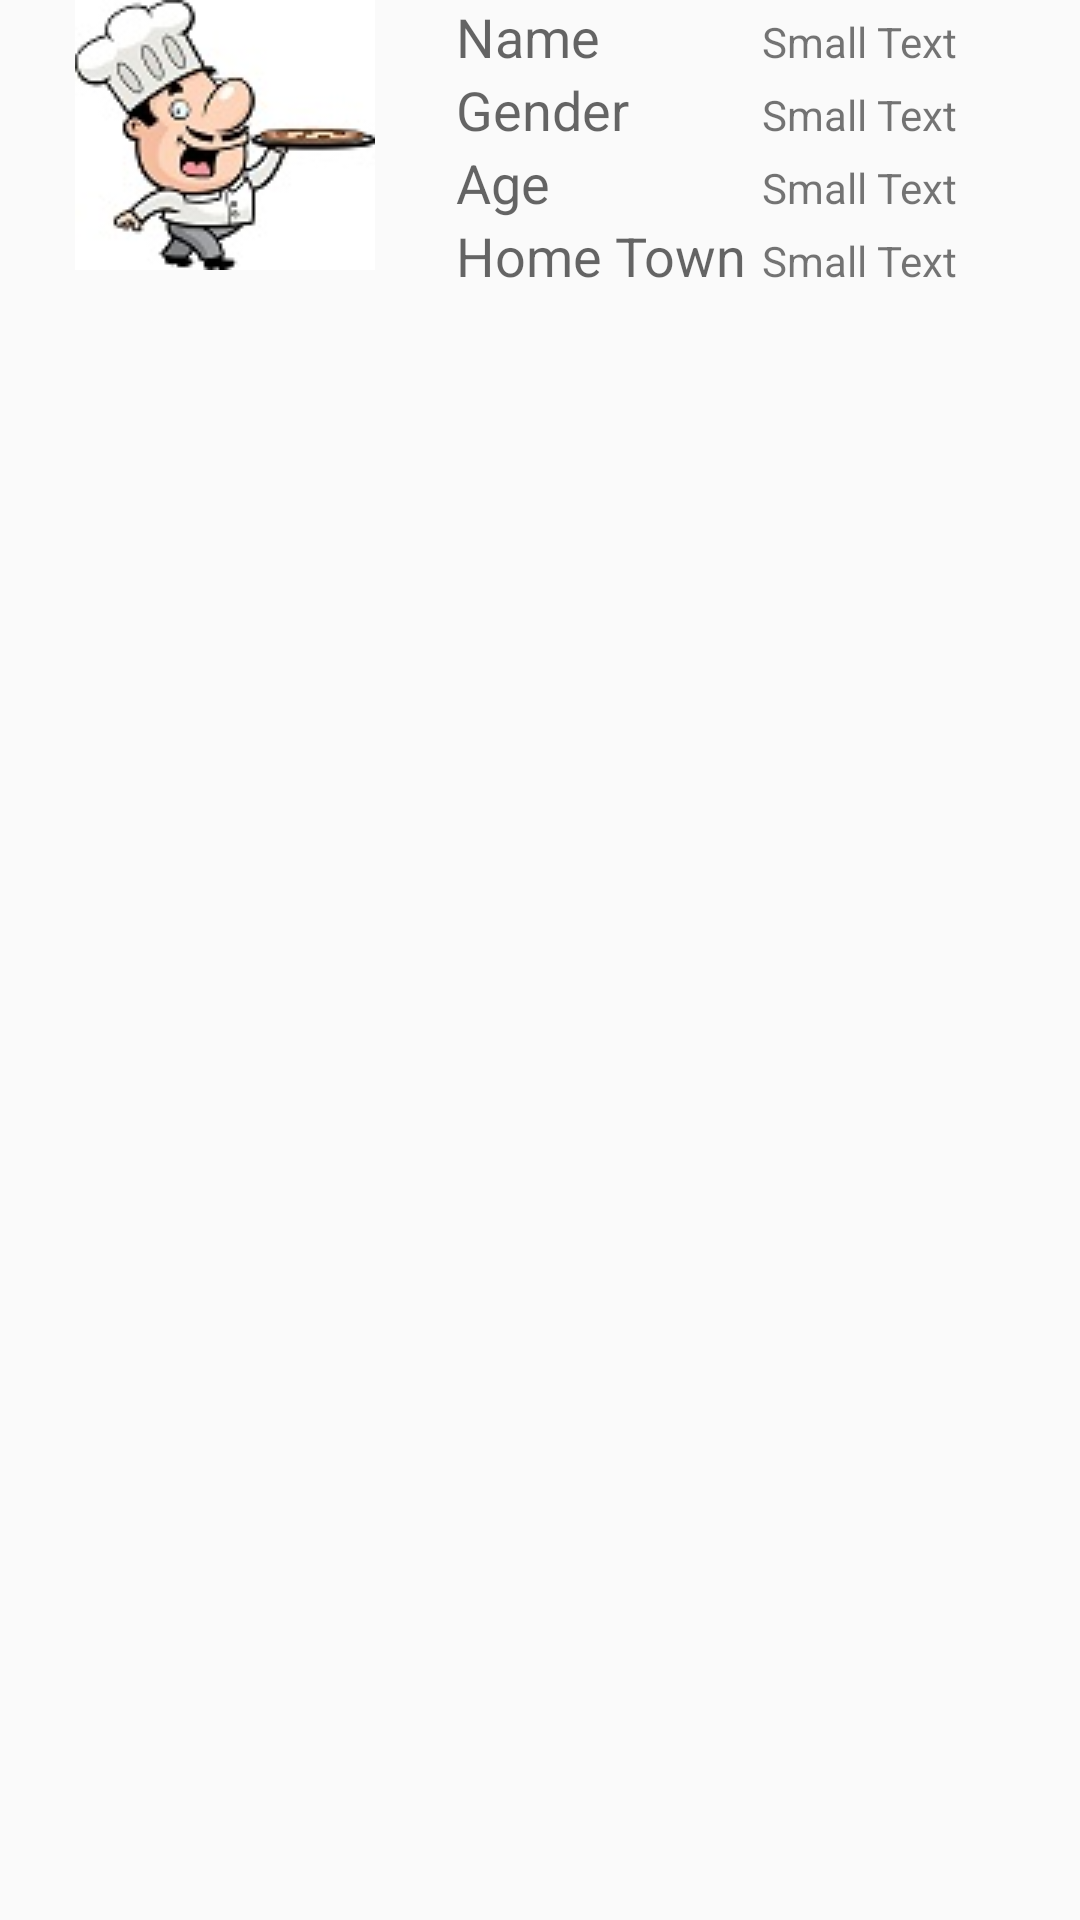

Reconstruct the res/layout file that produces this screen, plus the resources it refers to.
<!-- AndroidManifest.xml: application theme AppTheme -->
<!-- res/layout/list_layout_cooks_description.xml -->
<?xml version="1.0" encoding="utf-8"?>
<RelativeLayout xmlns:android="http://schemas.android.com/apk/res/android"
    android:layout_width="match_parent" android:layout_height="match_parent">

    <ImageView
        android:layout_width="wrap_content"
        android:layout_height="wrap_content"
        android:id="@+id/cooksDescription_imageView_expandArrow"
        android:src="@drawable/expand_arrow"
        android:clickable="true"
        android:layout_marginBottom="26dp"
        android:layout_alignBottom="@+id/cooksDescription_gridLayout"
        android:layout_alignParentLeft="true"
        android:layout_alignParentStart="true" />

    <ImageView
        android:layout_width="wrap_content"
        android:layout_height="wrap_content"
        android:id="@+id/cooksDescription_imageView_cookImage"
        android:background="@drawable/cook_image"
        android:layout_alignStart="@+id/cooksDescription_imageView_expandArrow"
        android:layout_alignLeft="@+id/cooksDescription_imageView_expandArrow"
        android:layout_alignParentTop="true"
        android:layout_marginLeft="25dp" />


    <GridLayout
        android:layout_width="wrap_content"
        android:layout_height="wrap_content"
        android:id="@+id/cooksDescription_gridLayout"
        android:layout_alignParentTop="true"
        android:layout_toRightOf="@+id/cooksDescription_imageView_cookImage"
        android:layout_toEndOf="@+id/cooksDescription_imageView_cookImage"
        android:layout_marginLeft="27dp"
        android:layout_marginStart="27dp">

        <TextView
            android:layout_width="wrap_content"
            android:layout_height="wrap_content"
            android:textAppearance="?android:attr/textAppearanceMedium"
            android:text="Name"
            android:id="@+id/cooksDescription_textView_name"
            android:layout_row="0"
            android:layout_column="0" />

        <TextView
            android:layout_width="wrap_content"
            android:layout_height="wrap_content"
            android:textAppearance="?android:attr/textAppearanceSmall"
            android:text="Small Text"
            android:id="@+id/cooksDescription_textView_cookName"
            android:singleLine="true"
            android:layout_row="0"
            android:layout_column="4"
            android:layout_marginLeft="5dp" />

        <TextView
            android:layout_width="wrap_content"
            android:layout_height="wrap_content"
            android:textAppearance="?android:attr/textAppearanceMedium"
            android:text="Gender"
            android:id="@+id/cooksDescription_textView_gender"
            android:layout_row="2"
            android:layout_column="0" />

        <TextView
            android:layout_width="wrap_content"
            android:layout_height="wrap_content"
            android:textAppearance="?android:attr/textAppearanceSmall"
            android:text="Small Text"
            android:id="@+id/cooksDescription_textView_cookGender"
            android:layout_row="2"
            android:layout_column="4"
            android:layout_marginLeft="5dp" />

        <TextView
            android:layout_width="wrap_content"
            android:layout_height="wrap_content"
            android:textAppearance="?android:attr/textAppearanceMedium"
            android:text="Age"
            android:id="@+id/cooksDescription_textView_age"
            android:layout_row="4"
            android:layout_column="0" />

        <TextView
            android:layout_width="wrap_content"
            android:layout_height="wrap_content"
            android:textAppearance="?android:attr/textAppearanceSmall"
            android:text="Small Text"
            android:id="@+id/cooksDescription_textView_cookAge"
            android:layout_row="4"
            android:layout_column="4"
            android:layout_marginLeft="5dp" />

        <TextView
            android:layout_width="wrap_content"
            android:layout_height="wrap_content"
            android:textAppearance="?android:attr/textAppearanceMedium"
            android:text="Home Town"
            android:id="@+id/cooksDescription_textView_homeTown"
            android:layout_row="6"
            android:layout_column="0" />

        <TextView
            android:layout_width="wrap_content"
            android:layout_height="wrap_content"
            android:textAppearance="?android:attr/textAppearanceSmall"
            android:text="Small Text"
            android:id="@+id/cooksDescription_textView_cookHomeTown"
            android:singleLine="true"
            android:layout_row="6"
            android:layout_column="4"
            android:layout_marginLeft="5dp" />
    </GridLayout>

</RelativeLayout>
<!-- resources referenced by this layout -->
<resources>
  <!-- drawable cook_image: jpg bitmap (drawable, 30384 bytes) -->
  <style name="AppTheme" parent="Theme.AppCompat.Light.DarkActionBar">
          
          <item name="colorPrimary">@color/colorPrimary</item>
          <item name="colorPrimaryDark">@color/colorPrimaryDark</item>
          <item name="colorAccent">@color/colorAccent</item>
      </style>
  <!-- not gathered from this repository: default colours our renderer supplied (Android Studio template values) -->
  <color name="colorPrimary">#FF6200EE</color>
  <color name="colorPrimaryDark">#FF3700B3</color>
  <color name="colorAccent">#FF03DAC5</color>
</resources>
